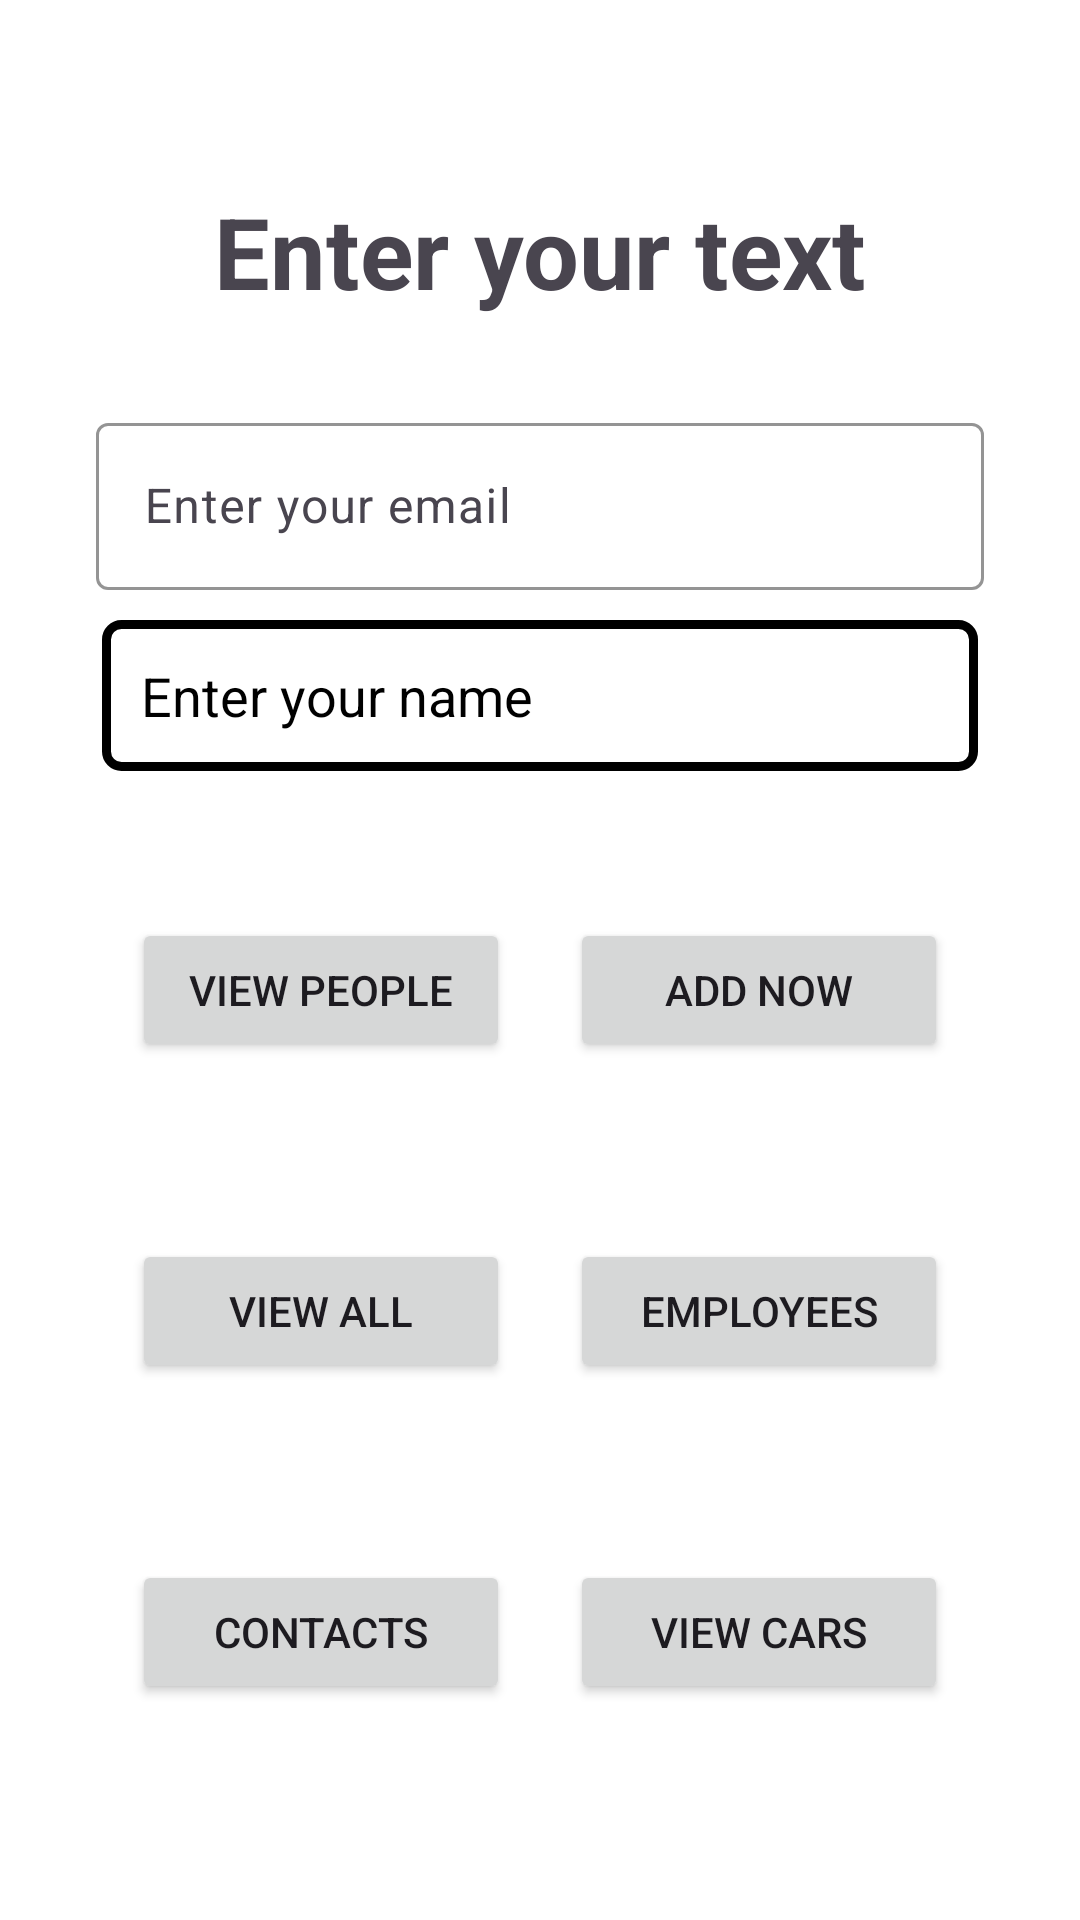

The Android layout XML behind this screen, and the referenced resources:
<!-- AndroidManifest.xml: application theme Theme.MyPortrait -->
<!-- res/layout/activity_main.xml -->
<?xml version="1.0" encoding="utf-8"?>
<RelativeLayout xmlns:android="http://schemas.android.com/apk/res/android"
    xmlns:app="http://schemas.android.com/apk/res-auto"
    xmlns:tools="http://schemas.android.com/tools"
    android:layout_width="match_parent"
    android:layout_height="match_parent"
    android:layout_marginHorizontal="24dp"
    android:gravity="center"
    android:background="#fff"
    android:orientation="vertical"
    tools:context=".MainActivity">

    <TextView
        android:id="@+id/label"
        android:layout_width="match_parent"
        android:layout_height="wrap_content"
        android:layout_marginStart="32dp"
        android:layout_marginTop="34dp"
        android:layout_marginEnd="32dp"
        android:gravity="center"
        android:textStyle="bold"
        android:text="@string/enter_your_text"
        android:textSize="16pt" />

    <com.google.android.material.textfield.TextInputLayout
        android:id="@+id/filledTextField"
        android:layout_width="match_parent"
        android:layout_height="wrap_content"
        android:layout_below="@+id/label"
        android:layout_marginStart="32dp"
        android:layout_marginTop="30dp"
        android:layout_marginEnd="32dp"
        app:boxStrokeColor="@color/black"

        android:hint="@string/enter_your_email">

        
        <com.google.android.material.textfield.TextInputEditText
            android:id="@+id/edit_text"
            android:layout_width="match_parent"
            android:layout_height="wrap_content"
            android:inputType="textEmailAddress"
            />

    </com.google.android.material.textfield.TextInputLayout>

    <EditText
        android:id="@+id/name"
        android:layout_width="match_parent"
        android:layout_height="wrap_content"
        android:layout_below="@+id/filledTextField"
        android:layout_marginStart="34dp"
        android:layout_marginTop="10dp"
        android:layout_marginEnd="34dp"
        android:layout_marginBottom="34dp"
        android:background="@drawable/edit_text_background"
        android:hint="@string/enter_your_name"
        android:textColorHint="@color/black"
        android:padding="13dp" />

    <LinearLayout
        android:id="@+id/uper_btns"
        android:layout_width="match_parent"
        android:layout_height="wrap_content"
        android:layout_below="@+id/name"
        android:layout_marginStart="34dp"
        android:layout_marginTop="5dp"
        android:layout_marginEnd="34dp"
        android:layout_marginBottom="34dp"
        android:orientation="horizontal">

        <Button
            android:id="@+id/go_to_list_view"
            android:layout_width="0dp"
            android:layout_height="wrap_content"
            android:layout_margin="10dp"
            android:layout_weight="1"
            android:text="@string/view_persons" />

        <Button
            android:id="@+id/add_to_db"
            android:layout_width="0dp"
            android:layout_height="wrap_content"
            android:layout_margin="10dp"
            android:layout_weight="1"
            android:text="@string/add_now" />
    </LinearLayout>
    <LinearLayout
        android:id="@+id/middle_btns"
        android:layout_below="@+id/uper_btns"
        android:layout_width="match_parent"
        android:layout_height="wrap_content"
        android:layout_marginStart="34dp"
        android:layout_marginTop="5dp"
        android:layout_marginEnd="34dp"
        android:layout_marginBottom="34dp"
        android:orientation="horizontal">

        <Button
            android:id="@+id/go_to_adapter_view"
            android:layout_width="0dp"
            android:layout_height="wrap_content"
            android:layout_margin="10dp"
            android:layout_weight="1"
            android:text="@string/view_all" />

        <Button
            android:id="@+id/view_employees"
            android:layout_width="0dp"
            android:layout_height="wrap_content"
            android:layout_margin="10dp"
            android:layout_weight="1"
            android:text="@string/view_employees" />
    </LinearLayout>
    <LinearLayout
        android:layout_below="@+id/middle_btns"
        android:layout_width="match_parent"
        android:layout_height="wrap_content"
        android:layout_marginStart="34dp"
        android:layout_marginTop="5dp"
        android:layout_marginEnd="34dp"
        android:layout_marginBottom="34dp"
        android:orientation="horizontal">

        <Button
            android:id="@+id/go_to_contacts"
            android:layout_width="0dp"
            android:layout_height="wrap_content"
            android:layout_margin="10dp"
            android:layout_weight="1"
            android:text="@string/contacts" />

        <Button
            android:id="@+id/see_more"
            android:layout_width="0dp"
            android:layout_height="wrap_content"
            android:layout_margin="10dp"
            android:layout_weight="1"
            android:text="@string/view_cars" />
    </LinearLayout>

</RelativeLayout>
<!-- resources referenced by this layout -->
<resources>
  <color name="black">#FF000000</color>
  <!-- drawable edit_text_background (drawable) -->
  <?xml version="1.0" encoding="utf-8"?>
  <shape xmlns:android="http://schemas.android.com/apk/res/android"
      android:shape="rectangle"
      >
      <corners
          android:radius="5dp"
          />
      <stroke
          android:color="@color/black"
          android:width="3dp"
          />
      <solid
          android:color="#fff"
          />
  
  </shape>
  <string name="add_now">Add Now</string>
  <string name="contacts">Contacts</string>
  <string name="enter_your_email">Enter your email\n</string>
  <string name="enter_your_name">Enter your name</string>
  <string name="enter_your_text">Enter your text</string>
  <string name="view_all">View All</string>
  <string name="view_cars">View cars</string>
  <string name="view_employees">Employees</string>
  <string name="view_persons">View People</string>
  <style name="Theme.MyPortrait" parent="Base.Theme.MyPortrait" />
  <style name="Base.Theme.MyPortrait" parent="Theme.Material3.DayNight.NoActionBar">
          
          <item name="colorPrimary">@color/blue</item>
          <item name="colorSecondary">@color/red</item>
      </style>
  <color name="blue">#0c47a9</color>
  <color name="red">#c1272d</color>
</resources>
